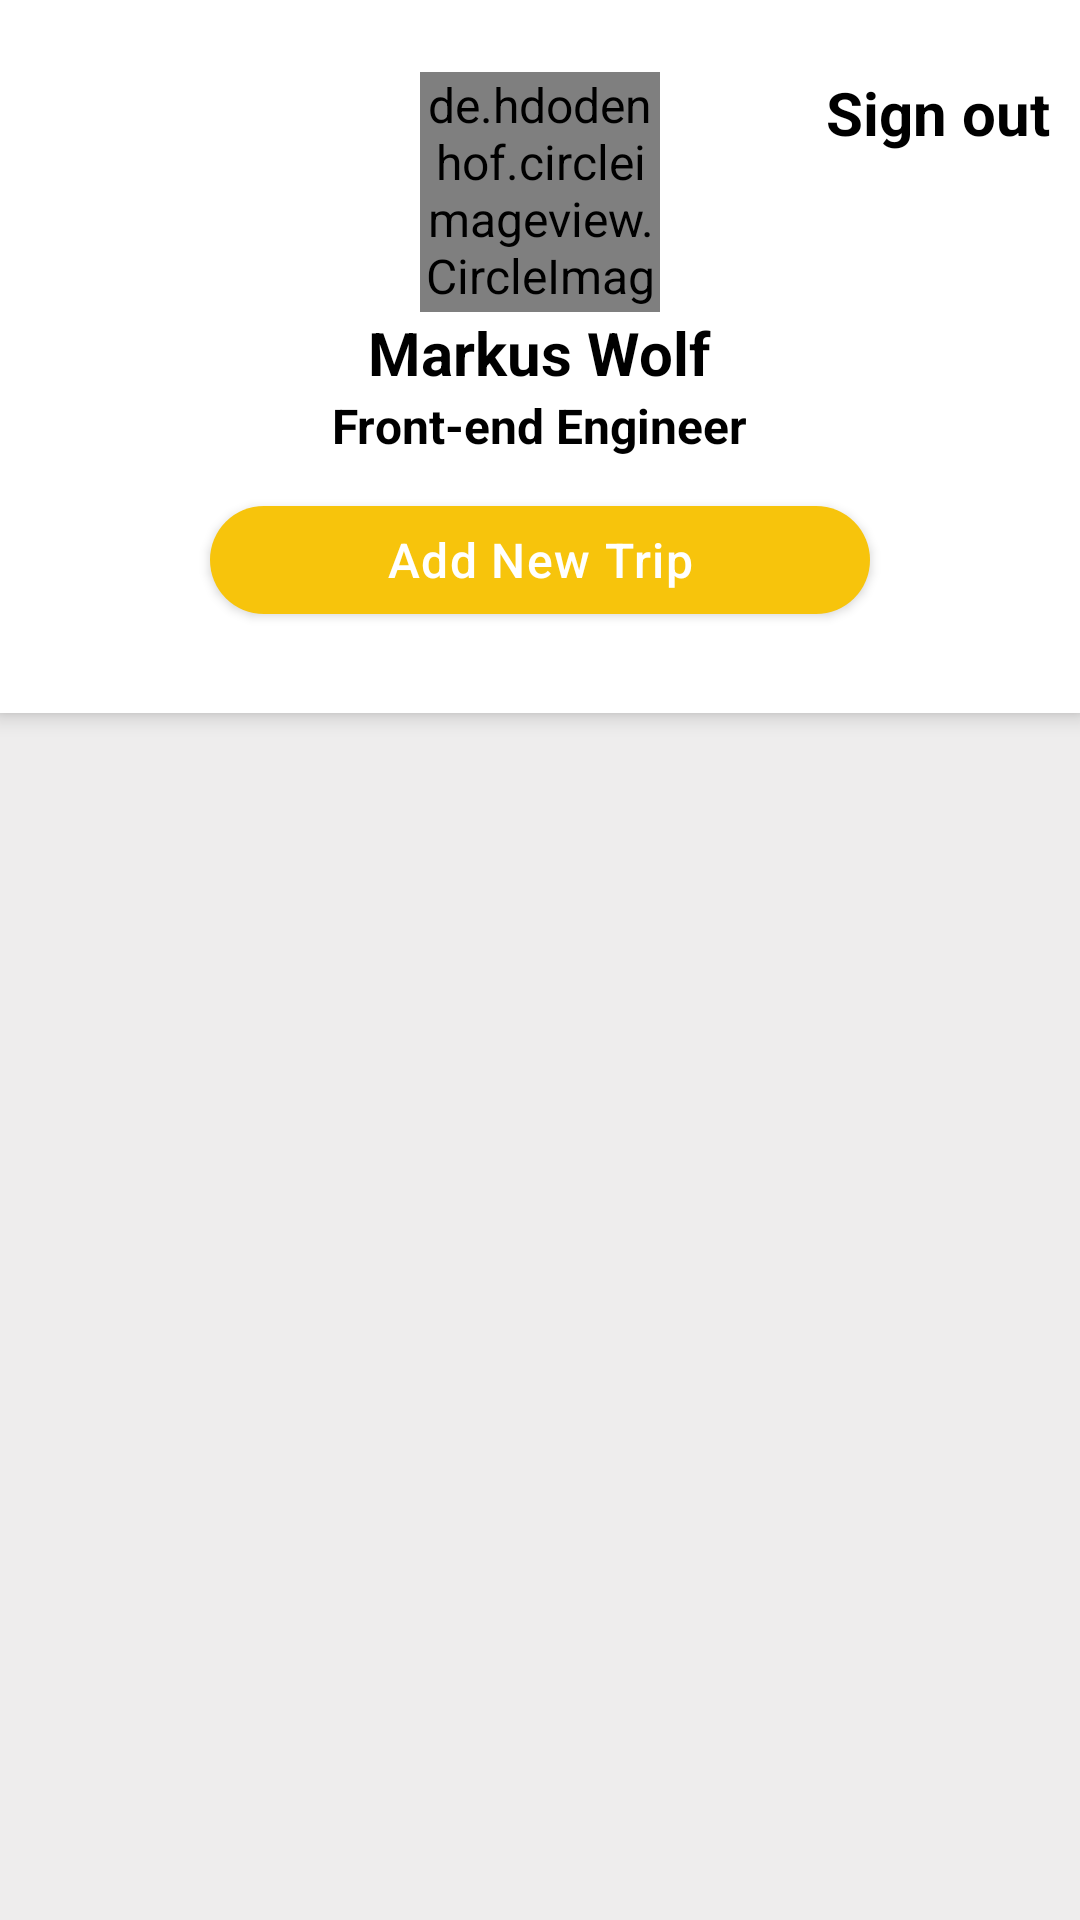

Layout XML and referenced resources for this Android screen:
<!-- AndroidManifest.xml: application theme Theme.MExpense -->
<!-- res/layout/activity_home.xml -->
<?xml version="1.0" encoding="utf-8"?>
<layout xmlns:android="http://schemas.android.com/apk/res/android"
    xmlns:app="http://schemas.android.com/apk/res-auto"
    xmlns:tools="http://schemas.android.com/tools">
<androidx.coordinatorlayout.widget.CoordinatorLayout
    android:layout_width="match_parent"
    android:layout_height="match_parent"
    tools:context=".activity.HomeActivity">

    <com.google.android.material.appbar.AppBarLayout
        android:id="@+id/appbar"
        android:layout_width="match_parent"
        android:layout_height="wrap_content"
        android:theme="@style/ThemeOverlay.AppCompat.Dark.ActionBar">
        <com.google.android.material.appbar.CollapsingToolbarLayout
            android:id="@+id/collapse"
            android:layout_width="match_parent"
            android:layout_height="wrap_content"
            app:expandedTitleMarginEnd="64dp"
            app:expandedTitleMarginStart="48dp"
            app:layout_scrollFlags="scroll|snap">

            <LinearLayout
                android:id="@+id/profile_backdrop"
                android:layout_width="match_parent"
                android:orientation="vertical"
                android:layout_height="match_parent"
                android:background="@color/white"
                android:paddingBottom="27dp">

                <RelativeLayout
                    android:layout_width="match_parent"
                    android:layout_height="wrap_content"
                    tools:ignore="UselessParent">

                    <de.hdodenhof.circleimageview.CircleImageView
                        android:id="@+id/profile_image"
                        android:layout_width="80dp"
                        android:layout_height="80dp"
                        android:layout_centerHorizontal="true"
                        android:layout_gravity="center"
                        android:layout_marginTop="24dp"
                        android:src="@drawable/ic_avatar"
                        android:layout_marginEnd="18dp"
                        app:civ_border_color="@color/white"
                        app:civ_border_width="2dp" />

                    <TextView
                        android:id="@+id/logout"
                        android:layout_width="wrap_content"
                        android:layout_height="wrap_content"
                        android:text="@string/sign_out"
                        android:textStyle="bold"
                        android:textSize="20sp"
                        android:drawablePadding="15dp"
                        android:gravity="end"
                        android:layout_alignParentEnd="true"
                        android:layout_toEndOf="@id/profile_image"
                        android:layout_alignTop="@id/profile_image"
                        app:drawableEndCompat="@drawable/ic_logout"
                        android:layout_marginEnd="10dp"/>

                    <TextView
                        android:id="@+id/name"
                        android:layout_width="wrap_content"
                        android:layout_height="wrap_content"
                        android:layout_below="@id/profile_image"
                        android:text="@string/demo_name"
                        android:textSize="20sp"
                        android:textStyle="bold"
                        android:layout_centerHorizontal="true"/>

                    <TextView
                        android:id="@+id/staff_id"
                        android:layout_width="wrap_content"
                        android:layout_height="wrap_content"
                        android:layout_below="@id/name"
                        android:layout_centerHorizontal="true"
                        android:textStyle="bold"
                        android:textSize="16sp"
                        android:text="@string/work_role"/>

                    <com.google.android.material.button.MaterialButton
                        android:id="@+id/add_trip"
                        android:layout_width="match_parent"
                        android:layout_height="wrap_content"
                        android:layout_marginStart="@dimen/margin_70"
                        android:layout_marginEnd="@dimen/margin_70"
                        android:text="@string/add_new_trip"
                        app:icon="@drawable/ic_add"
                        android:layout_marginTop="@dimen/margin_10"
                        app:iconGravity="textStart"
                        android:theme="@style/ButtonFillAppearanceYellow"
                        app:cornerRadius="@dimen/margin_40"
                        android:layout_below="@+id/staff_id"/>

                </RelativeLayout>

            </LinearLayout>
        </com.google.android.material.appbar.CollapsingToolbarLayout>
    </com.google.android.material.appbar.AppBarLayout>

    <TextView
        android:id="@+id/empty_text"
        android:layout_width="match_parent"
        android:layout_height="match_parent"
        android:text="@string/no_new_trip"
        android:gravity="center"
        android:orientation="vertical"
        app:layout_behavior="@string/appbar_scrolling_view_behavior"/>

    <androidx.recyclerview.widget.RecyclerView
        android:id="@+id/trips"
        android:layout_width="match_parent"
        android:layout_height="match_parent"
        android:layout_gravity="fill_vertical"
        android:orientation="vertical"
        android:background="@color/color_background"
        app:layout_behavior="@string/appbar_scrolling_view_behavior"/>

</androidx.coordinatorlayout.widget.CoordinatorLayout>
</layout>
<!-- resources referenced by this layout -->
<resources>
  <color name="color_background">#EEEDED</color>
  <color name="white">#FFFFFFFF</color>
  <dimen name="margin_10">10dp</dimen>
  <dimen name="margin_40">40dp</dimen>
  <dimen name="margin_70">70dp</dimen>
  <!-- drawable ic_avatar (drawable) -->
  <vector xmlns:android="http://schemas.android.com/apk/res/android"
      android:width="66dp"
      android:height="66dp"
      android:viewportWidth="66"
      android:viewportHeight="66">
    <path
        android:pathData="M33,33m-33,0a33,33 0,1 1,66 0a33,33 0,1 1,-66 0"
        android:fillColor="#C4C4C4"/>
    <path
        android:pathData="M33.0005,11.8457C27.1568,11.8457 22.4236,16.5789 22.4236,22.4226C22.4236,28.2532 27.1568,32.9995 33.0005,32.9995C38.8443,32.9995 43.5774,28.2532 43.5774,22.4226C43.5774,16.5789 38.8443,11.8457 33.0005,11.8457ZM33.0005,38.288C25.9537,38.288 11.8467,41.8181 11.8467,48.8649V54.1534H54.1544V48.8649C54.1544,41.8181 40.0474,38.288 33.0005,38.288Z"
        android:fillColor="#000000"/>
  </vector>
  <string name="add_new_trip">Add New Trip</string>
  <string name="demo_name">Markus Wolf</string>
  <string name="no_new_trip">No new Trip</string>
  <string name="sign_out">Sign out</string>
  <string name="work_role">Front-end Engineer</string>
  <style name="ButtonFillAppearanceYellow" parent="Widget.MaterialComponents.Button">
          <item name="colorPrimary">@color/yellow</item>
          <item name="android:padding">@dimen/padding_5</item>
          <item name="android:textAllCaps">false</item>
          <item name="android:textSize">@dimen/font_16</item>
          <item name="android:letterSpacing" tools:targetApi="lollipop">0.03</item>
      </style>
  <color name="yellow">#F7C40C</color>
  <dimen name="padding_5">5dp</dimen>
  <dimen name="font_16">16sp</dimen>
  <color name="color_primary">#FFFFFF</color>
  <color name="color_primary_darker">#14C18F</color>
  <color name="color_accent">#FF0202</color>
  <color name="color_accent_darker">#E40505</color>
  <color name="black">#FF000000</color>
  <color name="dark_blue">#130D6D</color>
  <color name="color_light_text">#848484</color>
  <color name="color_text">#000000</color>
  <style name="MyMenuTextAppearance" parent="android:TextAppearance.Holo.Widget.ActionBar.Menu">
          <item name="android:textAllCaps">false</item>
      </style>
  <style name="MyOverflowButtonStyle" parent="Widget.AppCompat.ActionButton.Overflow">
          <item name="android:tint">@color/color_accent</item>
      </style>
</resources>
